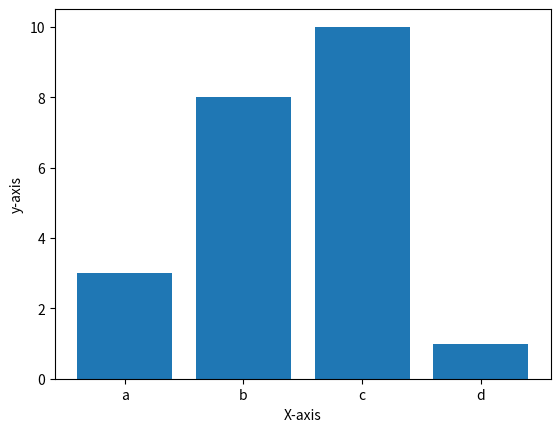

Write the Python code that produced this figure.
import matplotlib.pyplot as plt
import numpy as np
x=np.array(["a","b","c","d"])
y=np.array([3,8,10,1])
plt.bar(x,y)
plt.show()
plt.xlabel("X-axis")
plt.ylabel("y-axis") 
